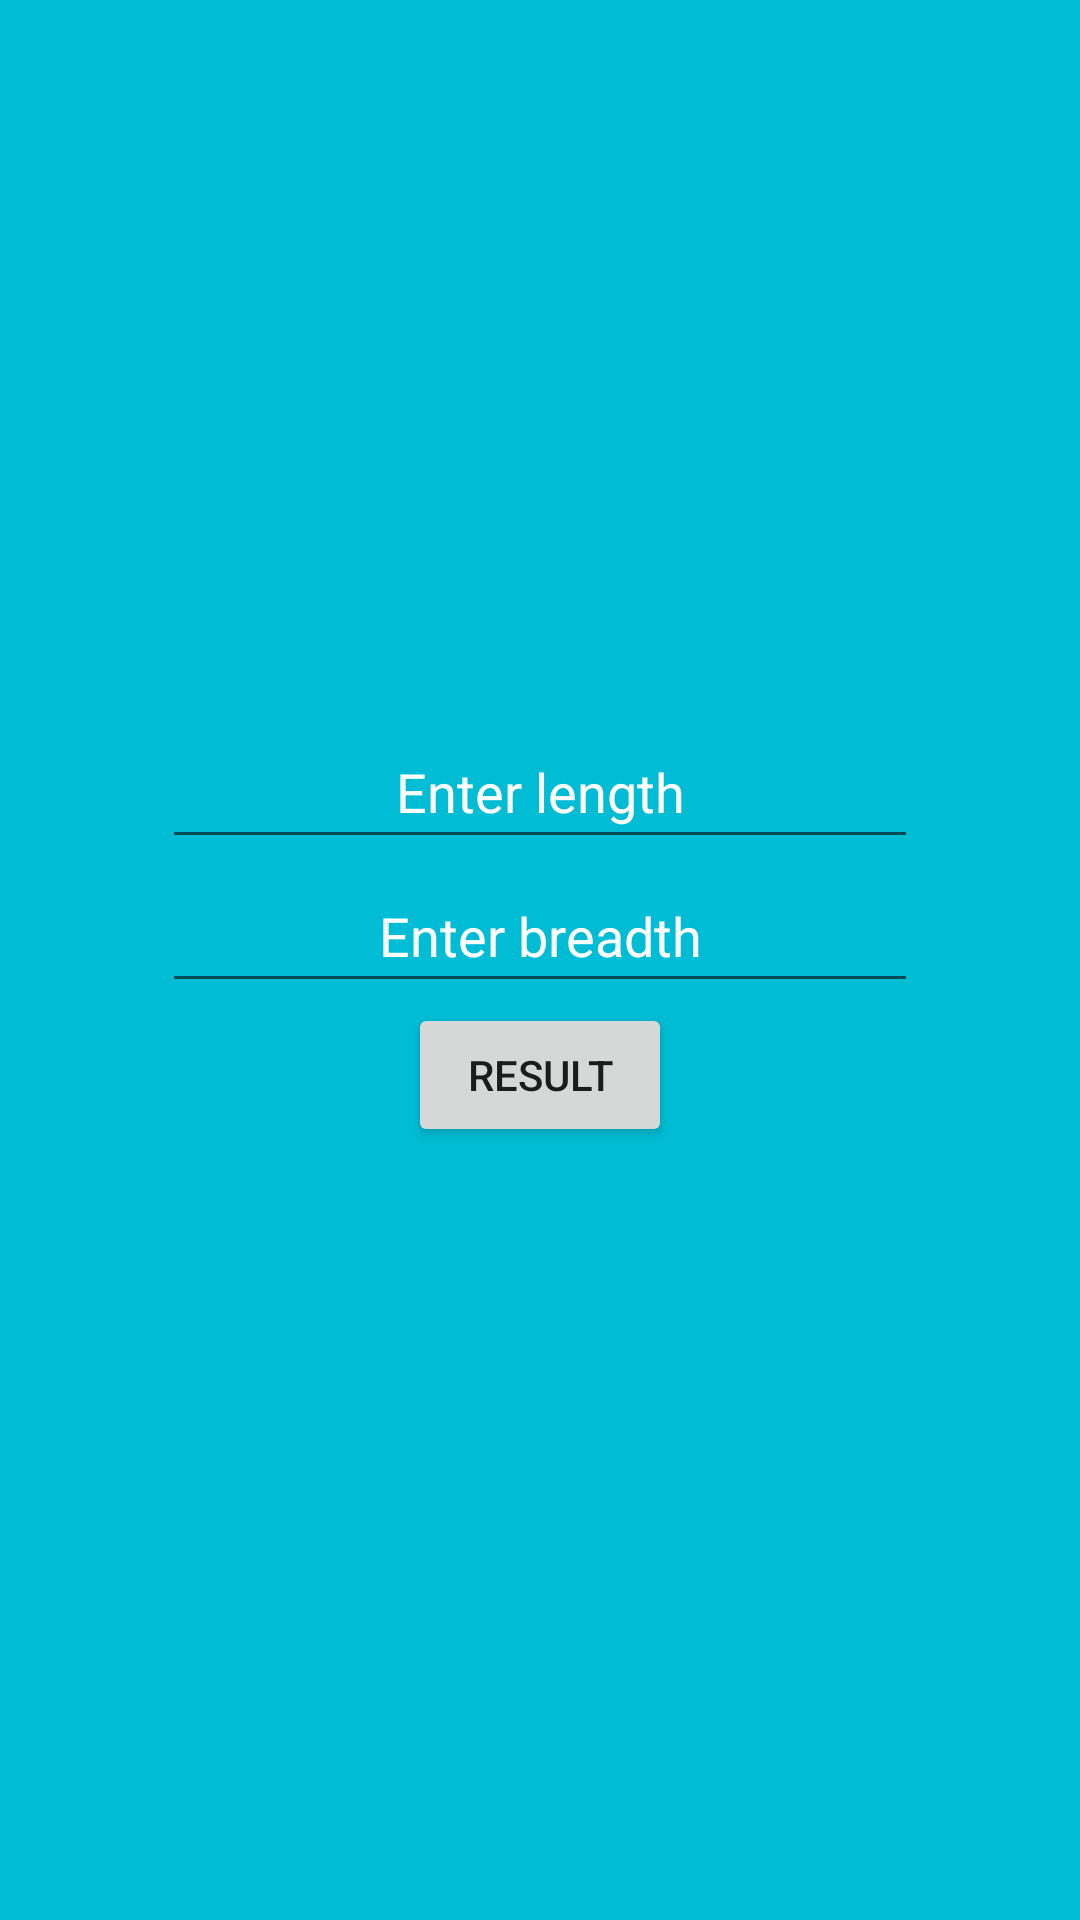

Reconstruct the res/layout file that produces this screen, plus the resources it refers to.
<!-- AndroidManifest.xml: application theme Theme.MyApplication -->
<!-- res/layout/first_activity.xml -->
<?xml version="1.0" encoding="utf-8"?>
<LinearLayout
    xmlns:android="http://schemas.android.com/apk/res/android"
    android:layout_width="match_parent"
    android:layout_height="match_parent"
    android:gravity="center"
    android:orientation="vertical"
    android:padding="16dp"
    android:background="#00BCD4">

    <EditText
        android:id="@+id/length"
        android:layout_width="wrap_content"
        android:layout_height="48dp"
        android:ems="12"
        android:layout_gravity="center_horizontal"
        android:hint="Enter length"
        android:gravity="center"
        android:inputType="number"
        android:autofillHints="none"
        android:textColorHint="#fff"
        android:textColor="#fff"/>

    <EditText
        android:id="@+id/breadth"
        android:layout_width="wrap_content"
        android:layout_height="48dp"
        android:ems="12"
        android:hint="Enter breadth"
        android:inputType="number"
        android:gravity="center"
        android:autofillHints="none"
        android:textColor="#fff"
        android:textColorHint="#fff"

        />

    <Button
        android:id="@+id/btn"
        android:layout_width="wrap_content"
        android:layout_height="wrap_content"
        android:text="@string/result"


        />
    <TextView
        android:id="@+id/txt_view"
        android:layout_width="wrap_content"
        android:layout_height="wrap_content"
        android:textColor="#4CAF50"
        />
</LinearLayout>
<!-- resources referenced by this layout -->
<resources>
  <string name="result">Result</string>
  <style name="Theme.MyApplication" parent="Theme.MaterialComponents.DayNight.DarkActionBar">
          
          <item name="colorPrimary">@color/blue_400</item>
          <item name="colorPrimaryVariant">@color/blue_600</item>
          <item name="colorOnPrimary">@color/white</item>
  
          
          <item name="colorSecondary">@color/green_300</item>
          <item name="colorSecondaryVariant">@color/green_500</item>
          <item name="colorOnSecondary">@color/black</item>
  
          
          <item name="android:statusBarColor">?attr/colorPrimaryVariant</item>
          
      </style>
  <color name="blue_400">#42A5F5</color>
  <color name="blue_600">#1E88E5</color>
  <color name="white">#FFFFFFFF</color>
  <color name="green_300">#81C784</color>
  <color name="green_500">#4CAF50</color>
  <color name="black">#FF000000</color>
</resources>
